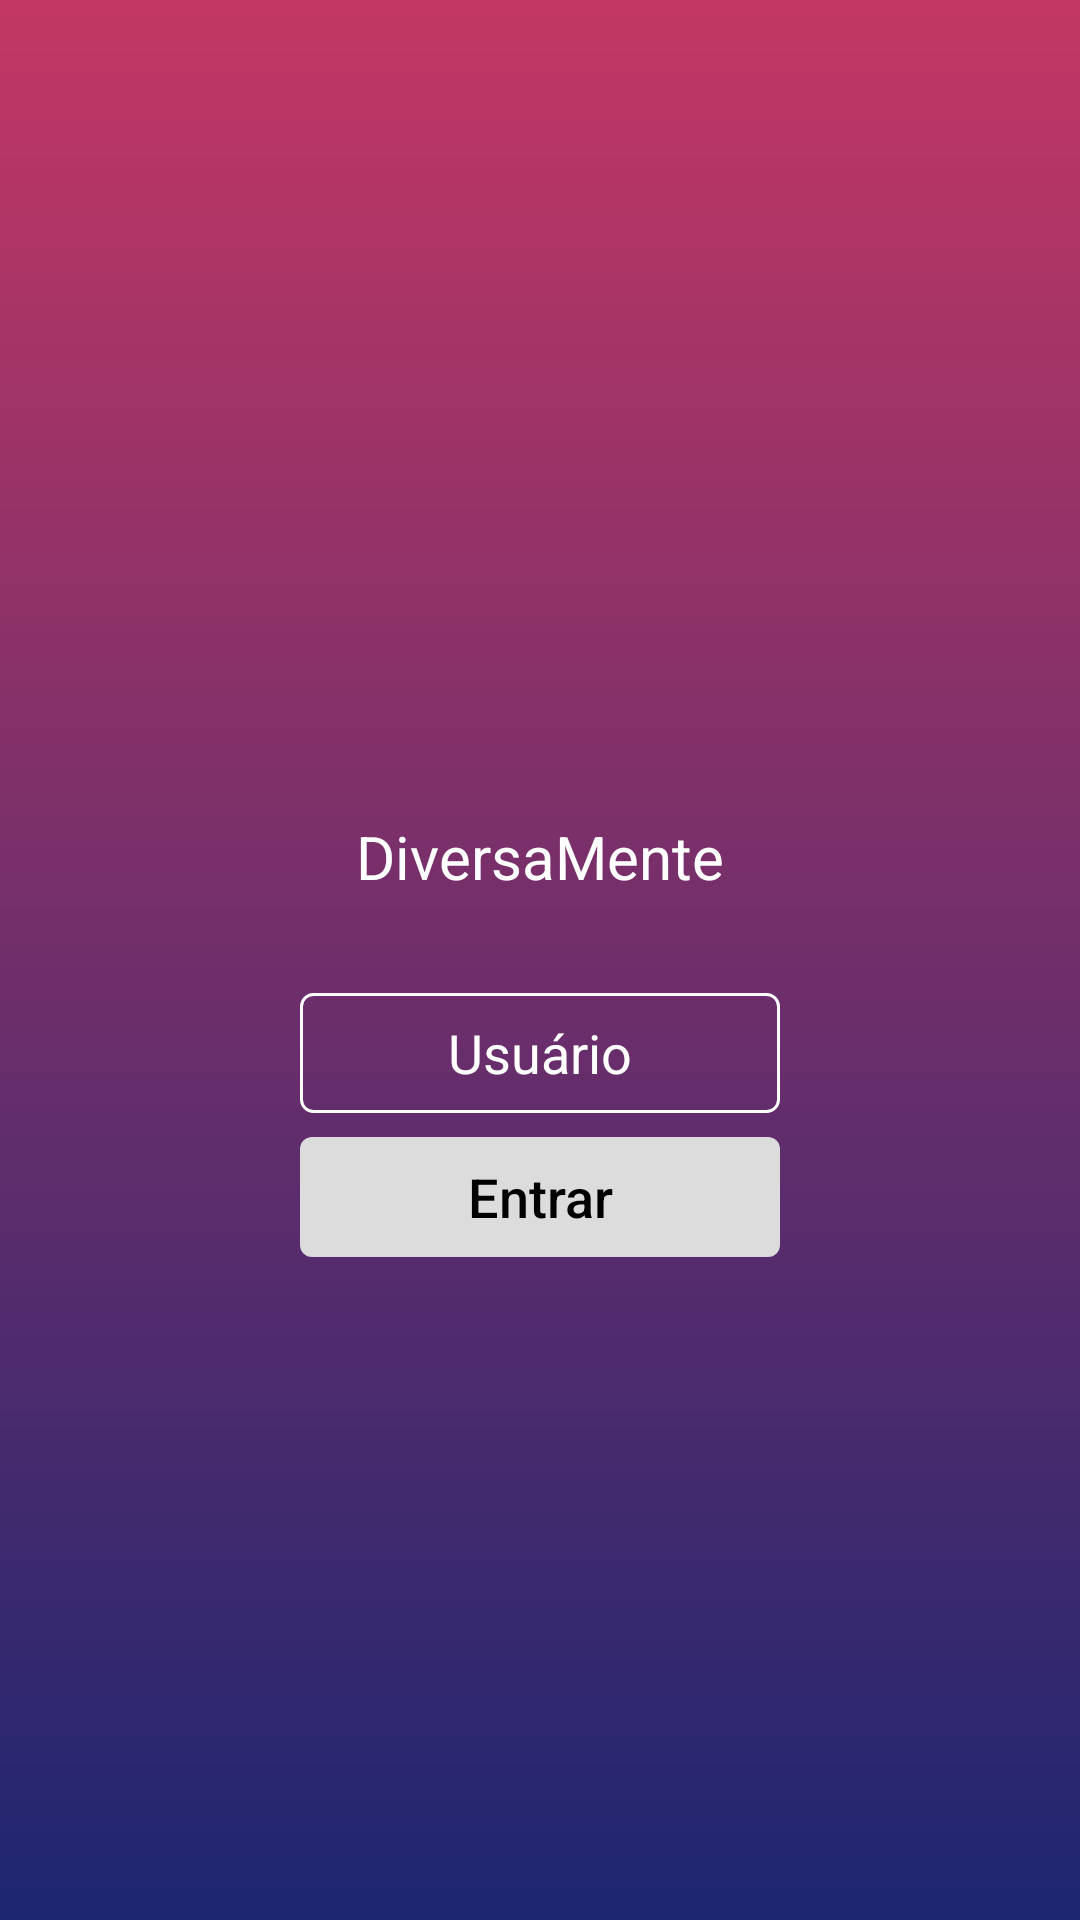

Here is an Android app screen rendered from its layout file. Give the layout XML and the strings, colors and styles it references.
<!-- AndroidManifest.xml: application theme Theme.Ioasys_Fase2 -->
<!-- res/layout/fragment_login.xml -->
<?xml version="1.0" encoding="utf-8"?>
<androidx.constraintlayout.widget.ConstraintLayout xmlns:android="http://schemas.android.com/apk/res/android"
    xmlns:app="http://schemas.android.com/apk/res-auto"
    xmlns:tools="http://schemas.android.com/tools"
    android:layout_width="match_parent"
    android:layout_height="match_parent"
    tools:context=".LoginFragment"
    android:background="@drawable/background_main">

    <androidx.appcompat.widget.AppCompatImageView
        android:id="@+id/loginImage"
        android:layout_width="wrap_content"
        android:layout_height="wrap_content"
        android:layout_marginTop="160dp"
        android:layout_marginStart="100dp"
        android:layout_marginEnd="100dp"
        android:layout_marginBottom="280dp"
        android:background="@drawable/ic_brain"
        app:layout_constraintStart_toStartOf="parent"
        app:layout_constraintEnd_toEndOf="parent"
        app:layout_constraintTop_toTopOf="parent"
        app:layout_constraintBottom_toBottomOf="parent"/>

    <androidx.appcompat.widget.AppCompatTextView
        android:id="@+id/loginTitle"
        android:layout_width="wrap_content"
        android:layout_height="wrap_content"
        android:layout_marginTop="12dp"
        android:text="DiversaMente"
        android:textColor="@color/white"
        android:textSize="20sp"
        app:layout_constraintStart_toStartOf="parent"
        app:layout_constraintEnd_toEndOf="parent"
        app:layout_constraintTop_toBottomOf="@id/loginImage" />

    <androidx.appcompat.widget.AppCompatEditText
        android:id="@+id/username"
        android:layout_width="160dp"
        android:layout_height="40dp"
        android:hint="@string/usu_rio"
        android:textColorHint="@color/white"
        android:textColor="@color/white"
        android:textSize="18sp"
        android:layout_marginTop="32dp"
        android:gravity="center"
        android:background="@drawable/edittext_stroke"
        app:layout_constraintStart_toStartOf="parent"
        app:layout_constraintEnd_toEndOf="parent"
        app:layout_constraintTop_toBottomOf="@id/loginTitle" />

    <androidx.appcompat.widget.AppCompatButton
        android:id="@+id/enterButton"
        android:layout_width="160dp"
        android:layout_height="40dp"
        android:text="@string/entrar"
        android:textColor="@color/black"
        android:textSize="18sp"
        android:background="@drawable/background_button_4dp"
        android:layout_marginTop="8dp"
        app:layout_constraintStart_toStartOf="parent"
        app:layout_constraintEnd_toEndOf="parent"
        app:layout_constraintTop_toBottomOf="@id/username"
        android:textAllCaps="false"/>

</androidx.constraintlayout.widget.ConstraintLayout>
<!-- resources referenced by this layout -->
<resources>
  <color name="black">#FF000000</color>
  <color name="white">#FFFFFFFF</color>
  <!-- drawable background_button_4dp (drawable) -->
  <?xml version="1.0" encoding="utf-8"?>
  <shape xmlns:android="http://schemas.android.com/apk/res/android"
  
      android:shape="rectangle">
      <solid android:color="@color/buttonColor"/>
      <corners android:radius="4dp"/>
  
  </shape>
  <!-- drawable background_main (drawable) -->
  <?xml version="1.0" encoding="utf-8"?>
  <shape xmlns:android="http://schemas.android.com/apk/res/android">
  
      <gradient
      android:startColor="#C33764"
      android:endColor="#1D2671"
      android:angle="-90">
      </gradient>
  
  </shape>
  <!-- drawable edittext_stroke (drawable) -->
  <?xml version="1.0" encoding="utf-8"?>
  <shape xmlns:android="http://schemas.android.com/apk/res/android"
  
      android:shape="rectangle">
      <corners android:radius="4dp"/>
      <stroke
          android:width="1dp"
          android:color="@color/white">
      </stroke>
  
  </shape>
  <string name="entrar">Entrar</string>
  <string name="usu_rio">Usuário</string>
  <style name="Theme.Ioasys_Fase2" parent="Theme.MaterialComponents.DayNight.NoActionBar">
          
          <item name="colorPrimary">@color/purple_500</item>
          <item name="colorPrimaryVariant">@color/purple_700</item>
          <item name="colorOnPrimary">@color/white</item>
          
          <item name="colorSecondary">@color/teal_200</item>
          <item name="colorSecondaryVariant">@color/teal_700</item>
          <item name="colorOnSecondary">@color/black</item>
          
          <item name="android:statusBarColor" tools:targetApi="l">?attr/colorPrimaryVariant</item>
          
  
      </style>
  <color name="buttonColor">#DCDCDC</color>
  <color name="purple_500">#FF6200EE</color>
  <color name="purple_700">#FF3700B3</color>
  <color name="teal_200">#FF03DAC5</color>
  <color name="teal_700">#FF018786</color>
</resources>
